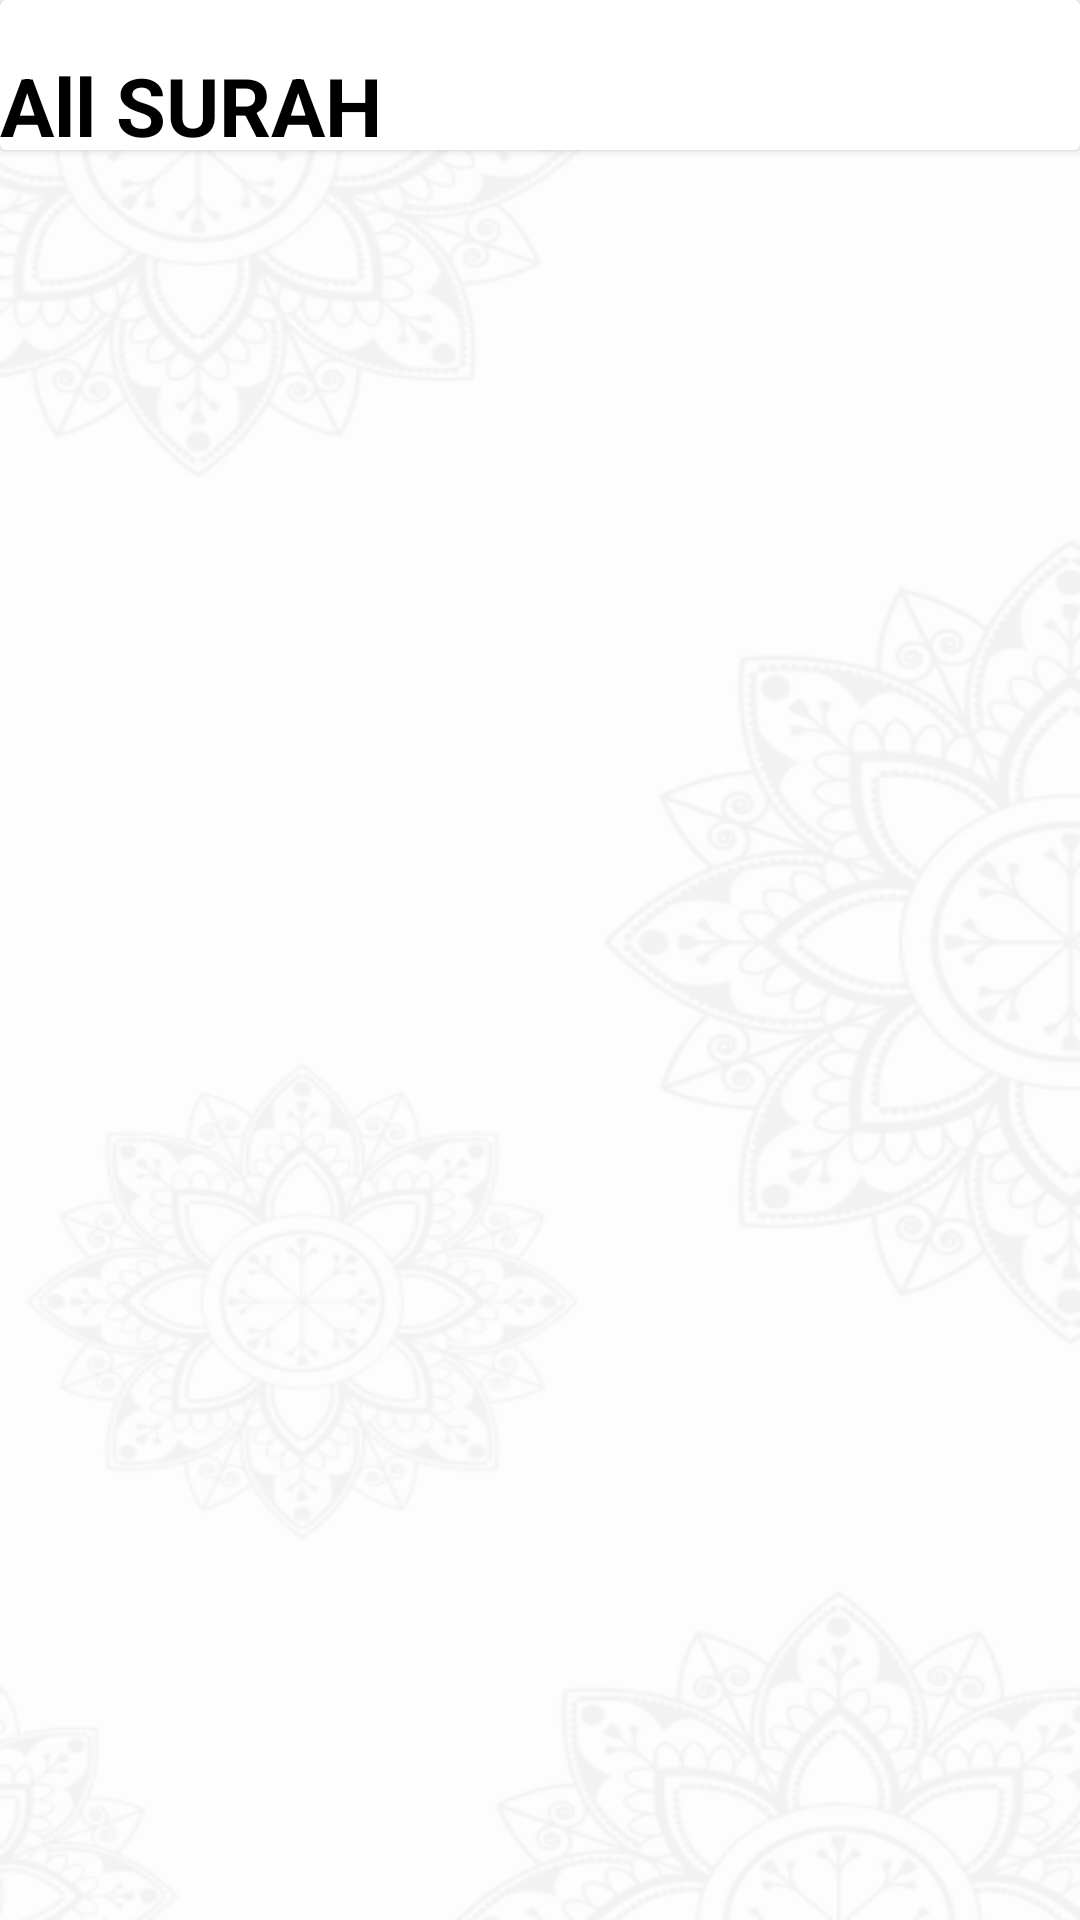

The Android layout XML behind this screen, and the referenced resources:
<!-- AndroidManifest.xml: application theme Theme.MySurahApp -->
<!-- res/layout/fragment_surah.xml -->
<?xml version="1.0" encoding="utf-8"?>
<androidx.constraintlayout.widget.ConstraintLayout xmlns:android="http://schemas.android.com/apk/res/android"
    xmlns:app="http://schemas.android.com/apk/res-auto"
    xmlns:tools="http://schemas.android.com/tools"
    android:layout_width="match_parent"
    android:layout_height="match_parent"
    android:layout_gravity="center"
    android:background="@drawable/background"
    android:clickable="true"
    tools:context=".ui.Surah.SurahFragment">

    <androidx.cardview.widget.CardView
        android:id="@+id/cardView"
        android:layout_width="match_parent"
        android:layout_height="50dp"
        android:backgroundTint="@color/white"
        app:layout_constraintBottom_toTopOf="@+id/guideline2"
        app:layout_constraintEnd_toEndOf="parent"
        app:layout_constraintHorizontal_bias="0.0"
        app:layout_constraintStart_toStartOf="parent"
        app:layout_constraintTop_toTopOf="parent"
        app:layout_constraintVertical_bias="0.0">

        <TextView
            android:layout_width="wrap_content"
            android:layout_height="wrap_content"
            android:layout_marginTop="17dp"
            android:fontFamily="sans-serif"
            android:text="All SURAH"
            android:textColor="@color/black"
            android:textSize="27sp"
            android:textStyle="bold" />

        <ImageButton
            android:id="@+id/btnSettings"
            android:layout_width="wrap_content"
            android:layout_height="wrap_content"
            android:layout_marginStart="364dp"
            android:layout_marginTop="10dp"
            android:background="@color/white"
            android:src="@drawable/baseline_settings_suggest_24" />

    </androidx.cardview.widget.CardView>


    <androidx.constraintlayout.widget.Guideline
        android:id="@+id/guideline2"
        android:layout_width="wrap_content"
        android:layout_height="wrap_content"
        android:orientation="horizontal"
        app:layout_constraintGuide_begin="50dp" />

    <androidx.recyclerview.widget.RecyclerView
        android:id="@+id/recyclerView"
        android:layout_width="match_parent"
        android:layout_height="0dp"
        app:layout_constraintBottom_toBottomOf="parent"
        app:layout_constraintEnd_toEndOf="parent"
        app:layout_constraintHorizontal_bias="0.0"
        app:layout_constraintStart_toStartOf="parent"
        app:layout_constraintTop_toBottomOf="@+id/cardView"
        app:layout_constraintVertical_bias="0.0"
        tools:itemCount="21"
        tools:listitem="@layout/fragment_item__surah" />

    <androidx.constraintlayout.widget.Guideline
        android:id="@+id/guideline3"
        android:layout_width="wrap_content"
        android:layout_height="wrap_content"
        android:orientation="horizontal"
        app:layout_constraintGuide_begin="50dp" />

</androidx.constraintlayout.widget.ConstraintLayout>
<!-- res/layout/fragment_item__surah.xml (included above) -->
<?xml version="1.0" encoding="utf-8"?>
<androidx.cardview.widget.CardView xmlns:android="http://schemas.android.com/apk/res/android"
    xmlns:tools="http://schemas.android.com/tools"
    android:layout_width="350dp"
    android:layout_height="150dp"
    xmlns:app="http://schemas.android.com/apk/res-auto"
    android:layout_marginTop="20dp"
    android:layout_marginLeft="30dp"
    app:cardElevation="5dp"
    app:cardCornerRadius="10dp">

    <androidx.constraintlayout.widget.ConstraintLayout
        android:layout_width="100dp"
        android:layout_height="100dp">

        <ImageView
            android:id="@+id/imageView"
            android:layout_width="55dp"
            android:layout_height="55dp"
            android:src="@drawable/number_circle1"
            app:layout_constraintBottom_toBottomOf="parent"
            app:layout_constraintEnd_toEndOf="parent"
            app:layout_constraintHorizontal_bias="0.511"
            app:layout_constraintStart_toStartOf="parent"
            app:layout_constraintTop_toTopOf="parent"
            app:layout_constraintVertical_bias="0.355" />

        <TextView
            android:id="@+id/number_surah"
            android:layout_width="wrap_content"
            android:layout_height="wrap_content"
            android:layout_gravity="start"
            android:paddingBottom="3dp"
            android:text="1"
            android:textSize="18dp"
            app:layout_constraintBottom_toBottomOf="@+id/imageView"
            app:layout_constraintEnd_toEndOf="@+id/imageView"
            app:layout_constraintHorizontal_bias="0.5"
            app:layout_constraintStart_toStartOf="@+id/imageView"
            app:layout_constraintTop_toTopOf="@+id/imageView" />

    </androidx.constraintlayout.widget.ConstraintLayout>

    <TextView
        android:id="@+id/arabic_name"
        android:layout_width="wrap_content"
        android:layout_height="wrap_content"
        android:text="سورة الفاتحة"
        android:layout_gravity="end"
        android:layout_marginTop="50dp"
        android:layout_marginRight="15dp"
        android:textSize="35dp"
        android:textColor="@color/dark_blue"/>

    <TextView
        android:id="@+id/name_surah"
        android:layout_width="wrap_content"
        android:layout_height="wrap_content"
        android:layout_gravity="bottom"
        android:text="Al - Fatihah (7 verses)"
        android:layout_marginLeft="15dp"
        android:textSize="18dp"
        android:layout_marginBottom="10dp"
        android:fontFamily="sans-serif-medium"
        android:textColor="@color/black"/>




</androidx.cardview.widget.CardView>
<!-- resources referenced by this layout -->
<resources>
  <color name="black">#FF000000</color>
  <color name="dark_blue">#0B3EA3</color>
  <color name="white">#FFFFFFFF</color>
  <!-- drawable background: png bitmap (drawable, 73373 bytes) -->
  <!-- drawable baseline_settings_suggest_24 (drawable) -->
  <vector android:height="44dp" android:tint="#000000"
      android:viewportHeight="24" android:viewportWidth="24"
      android:width="44dp" xmlns:android="http://schemas.android.com/apk/res/android">
      <path android:fillColor="@android:color/white" android:pathData="M17.41,6.59L15,5.5l2.41,-1.09L18.5,2l1.09,2.41L22,5.5l-2.41,1.09L18.5,9L17.41,6.59zM21.28,12.72L20.5,11l-0.78,1.72L18,13.5l1.72,0.78L20.5,16l0.78,-1.72L23,13.5L21.28,12.72zM16.24,14.37l1.94,1.47l-2.5,4.33l-2.24,-0.94c-0.2,0.13 -0.42,0.26 -0.64,0.37L12.5,22h-5l-0.3,-2.41c-0.22,-0.11 -0.43,-0.23 -0.64,-0.37l-2.24,0.94l-2.5,-4.33l1.94,-1.47C3.75,14.25 3.75,14.12 3.75,14s0,-0.25 0.01,-0.37l-1.94,-1.47l2.5,-4.33l2.24,0.94c0.2,-0.13 0.42,-0.26 0.64,-0.37L7.5,6h5l0.3,2.41c0.22,0.11 0.43,0.23 0.64,0.37l2.24,-0.94l2.5,4.33l-1.94,1.47c0.01,0.12 0.01,0.24 0.01,0.37S16.25,14.25 16.24,14.37zM13,14c0,-1.66 -1.34,-3 -3,-3s-3,1.34 -3,3s1.34,3 3,3S13,15.66 13,14z"/>
  </vector>
  <!-- drawable number_circle1: png bitmap (drawable, 2996 bytes) -->
  <style name="Theme.MySurahApp" parent="Theme.MaterialComponents.DayNight.NoActionBar">
          
          <item name="colorPrimary">@color/purple_500</item>
          <item name="colorPrimaryVariant">@color/purple_700</item>
          <item name="colorOnPrimary">@color/white</item>
          
          <item name="colorSecondary">@color/teal_200</item>
          <item name="colorSecondaryVariant">@color/teal_700</item>
          <item name="colorOnSecondary">@color/black</item>
          
          <item name="android:statusBarColor">?attr/colorPrimaryVariant</item>
          
      </style>
  <color name="purple_500">#FF6200EE</color>
  <color name="purple_700">#FF3700B3</color>
  <color name="teal_200">#FF03DAC5</color>
  <color name="teal_700">#FF018786</color>
</resources>
